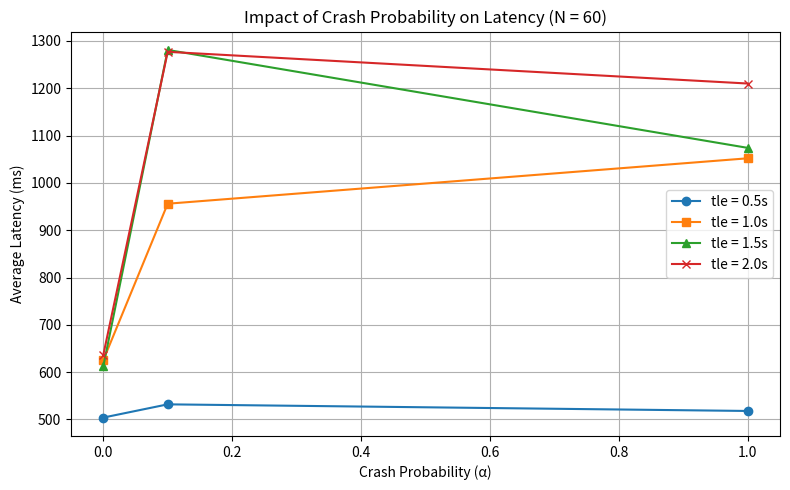

The script that saved this image:
import numpy as np
import matplotlib.pyplot as plt

# Election timeout values (in milliseconds)
tle_values = np.array([0.5, 1.0, 1.5, 2.0]) * 1000

# Latence moyenne (ms) pour différentes valeurs de α
latency_alpha_0 = np.array([504, 625, 612, 636])
latency_alpha_01 = np.array([532, 956, 1281, 1277])
latency_alpha_1 = np.array([518, 1052, 1074, 1210])

# Deuxième graphe adapté pour représenter les mêmes données
alpha_values = np.array([0, 0.1, 1])
latency_tle_05 = np.array([latency_alpha_0[0], latency_alpha_01[0], latency_alpha_1[0]])
latency_tle_1  = np.array([latency_alpha_0[1], latency_alpha_01[1], latency_alpha_1[1]])
latency_tle_15 = np.array([latency_alpha_0[2], latency_alpha_01[2], latency_alpha_1[2]])
latency_tle_2  = np.array([latency_alpha_0[3], latency_alpha_01[3], latency_alpha_1[3]])

# Graphe
plt.figure(figsize=(8, 5))
plt.plot(alpha_values, latency_tle_05, label='tle = 0.5s', marker='o')
plt.plot(alpha_values, latency_tle_1, label='tle = 1.0s', marker='s')
plt.plot(alpha_values, latency_tle_15, label='tle = 1.5s', marker='^')
plt.plot(alpha_values, latency_tle_2, label='tle = 2.0s', marker='x')

plt.title("Impact of Crash Probability on Latency (N = 60)")
plt.xlabel("Crash Probability (α)")
plt.ylabel("Average Latency (ms)")
plt.grid(True)
plt.legend()
plt.tight_layout()
plt.show()
